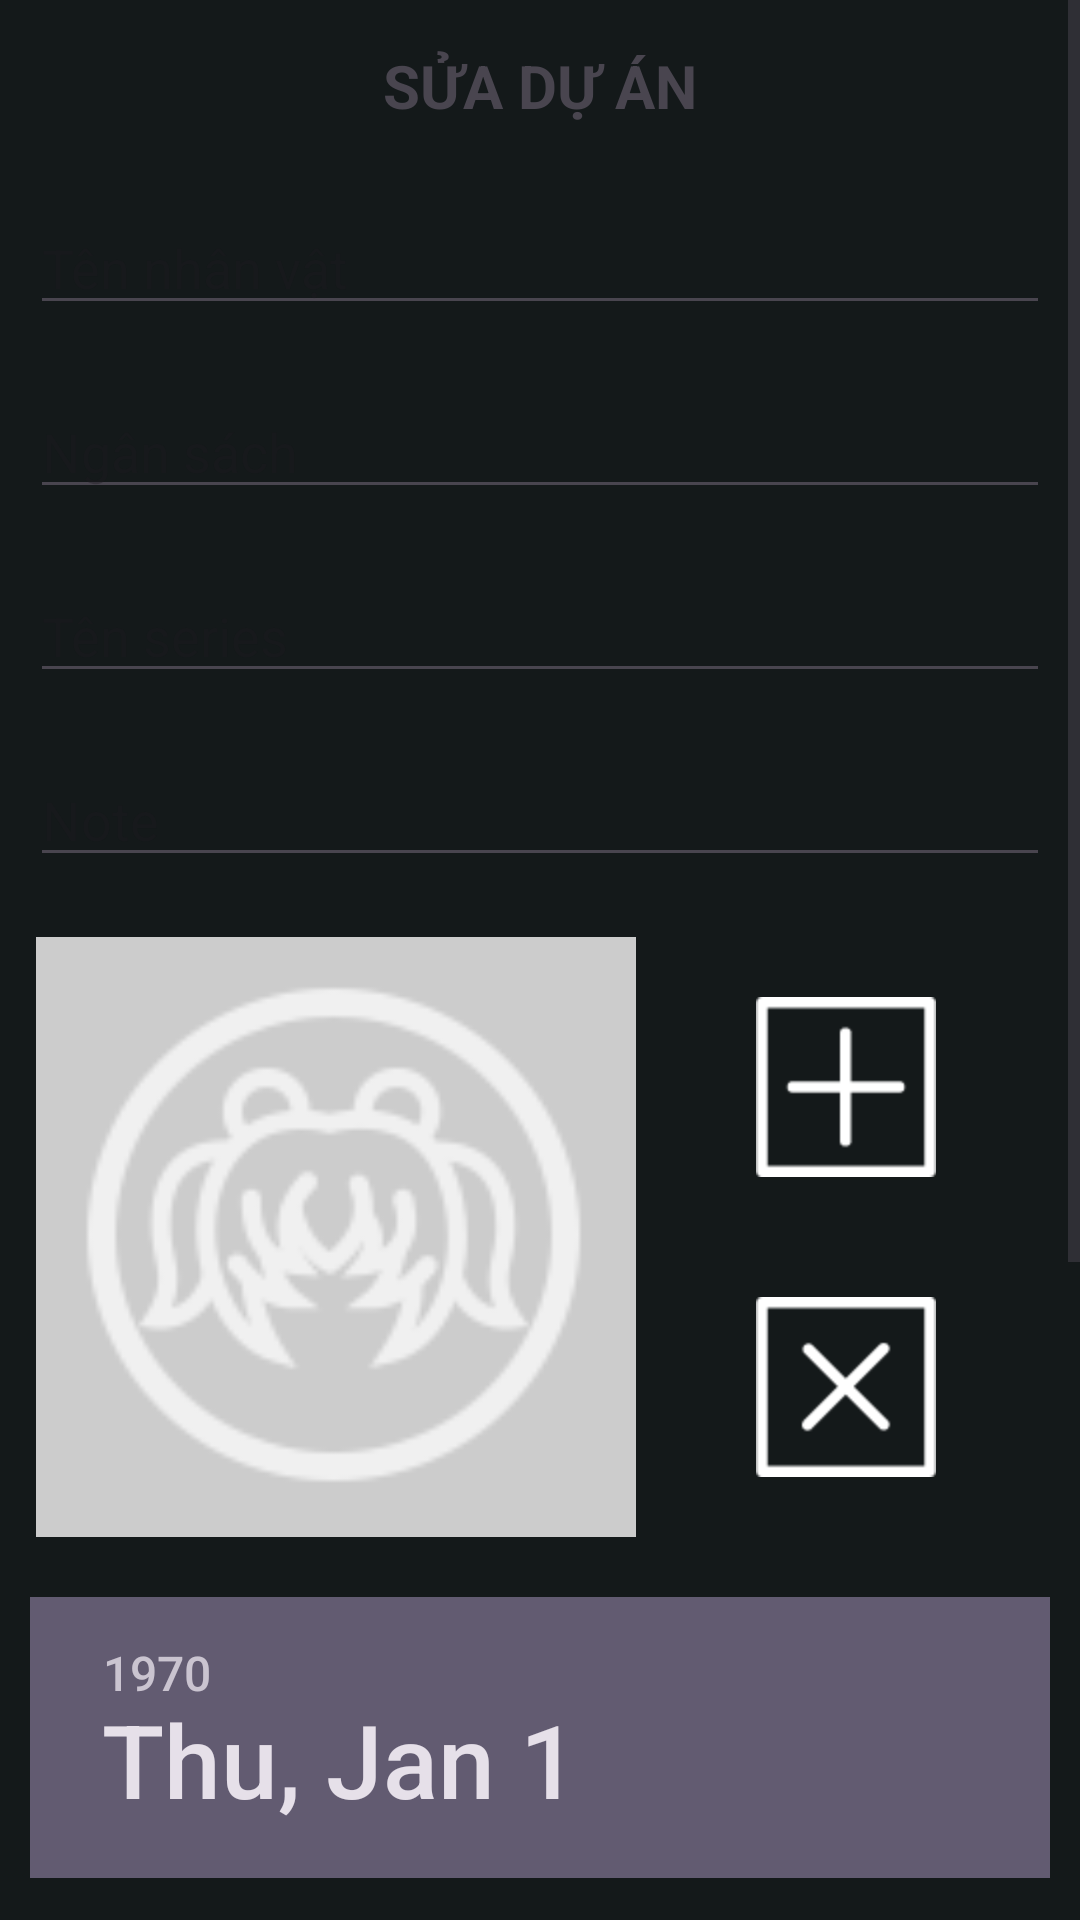

Produce the Android XML layout that renders to this screen, including the resource entries it uses.
<!-- AndroidManifest.xml: application theme Theme.Cosplanner -->
<!-- res/layout/edit_cosplay_dialog.xml -->
<?xml version="1.0" encoding="utf-8"?>
<ScrollView xmlns:android="http://schemas.android.com/apk/res/android"
    xmlns:app="http://schemas.android.com/apk/res-auto"
    android:layout_width="match_parent"
    android:background="@color/background"
    android:layout_height="match_parent">
    <LinearLayout
        android:layout_width="match_parent"
        android:layout_height="match_parent"
        android:orientation="vertical">
        <TextView
            android:layout_width="match_parent"
            android:layout_height="wrap_content"
            android:text="Sửa dự án"
            android:textAlignment="center"
            android:textAllCaps="true"
            android:layout_margin="15dp"
            android:textStyle="bold"
            android:textSize="20sp"/>
        <EditText
            android:id="@+id/edit_cosplay_name"
            android:layout_width="match_parent"
            android:layout_height="wrap_content"
            android:layout_margin="10dp"
            android:hint="Tên nhân vật"/>
        <EditText
            android:id="@+id/edit_cosplay_budget"
            android:layout_width="match_parent"
            android:layout_height="wrap_content"
            android:layout_margin="10dp"
            android:inputType="number"
            android:hint="Ngân sách"/>
        <EditText
            android:id="@+id/edit_cosplay_sub"
            android:layout_width="match_parent"
            android:layout_height="wrap_content"
            android:layout_margin="10dp"
            android:hint="Tên series"/>
        <EditText
            android:id="@+id/edit_cosplay_note"
            android:layout_width="match_parent"
            android:layout_height="wrap_content"
            android:layout_margin="10dp"
            android:hint="Note"/>
        <LinearLayout
            android:layout_width="match_parent"
            android:layout_height="wrap_content"
            android:layout_margin="10dp"
            android:orientation="horizontal"
            android:weightSum="5">
            <ImageView
                android:id="@+id/edit_cosplay_picture"
                android:layout_width="0dp"
                android:layout_height="200dp"
                android:layout_weight="3"
                android:src="@drawable/empty_character"
                app:layout_constraintDimensionRatio="1:1" />
            <LinearLayout
                android:layout_width="0dp"
                android:layout_height="match_parent"
                android:layout_weight="2"
                android:orientation="vertical"
                android:weightSum="2">
                <ImageView
                    android:layout_margin="20dp"
                    android:layout_width="match_parent"
                    android:layout_height="0dp"
                    android:id="@+id/edit_cosplay_addPicture"
                    android:layout_weight="1"
                    android:src="@drawable/ic_element_add"/>
                <ImageView
                    android:layout_margin="20dp"
                    android:layout_width="match_parent"
                    android:layout_height="0dp"
                    android:id="@+id/edit_cosplay_removePicture"
                    android:layout_weight="1"
                    android:src="@drawable/ic_element_remove"/>
            </LinearLayout>
        </LinearLayout>
        <DatePicker
            android:id="@+id/edit_cosplay_est"
            android:layout_width="match_parent"
            android:layout_height="wrap_content"
            android:layout_margin="10dp"/>
    </LinearLayout>
</ScrollView>
<!-- resources referenced by this layout -->
<resources>
  <color name="background">#FF14191A</color>
  <!-- drawable empty_character: png bitmap (drawable-anydpi, 3135 bytes) -->
  <!-- drawable ic_element_add: png bitmap (drawable-hdpi, 215 bytes) -->
  <!-- drawable ic_element_remove: png bitmap (drawable-hdpi, 318 bytes) -->
  <style name="Theme.Cosplanner" parent="Base.Theme.Cosplanner" />
  <style name="Base.Theme.Cosplanner" parent="Theme.Material3.DayNight.NoActionBar">
          
  
  
      </style>
</resources>
